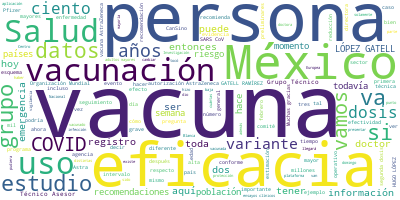

Values plotted in this chart, from the file beside it:
Participante, Texto, Sentimiento, Palabras, Dia, Mes, Anio
HUGO LOPEZ-GATELL RAMIREZ, HUGO LÓPEZ-GATELL RAMÍREZ:?Muchas gracia…, 0.0, 6, 10, 02, 2021
HUGO LOPEZ-GATELL RAMIREZ, Cuando son las 19:12 horas de este 10 de…, 0.0, 21, 10, 02, 2021
HUGO LOPEZ-GATELL RAMIREZ, Voy a hacer más sintética la presentació…, 0.0, 82, 10, 02, 2021
HUGO LOPEZ-GATELL RAMIREZ, Y nos va a comentar de un tema que ha si…, 0.0, 64, 10, 02, 2021
HUGO LOPEZ-GATELL RAMIREZ, Entonces vamos a acelerar el paso., 0.0, 6, 10, 02, 2021
HUGO LOPEZ-GATELL RAMIREZ, Hoy tenemos 220 registros de vacunación.…, 0.0, 67, 10, 02, 2021
HUGO LOPEZ-GATELL RAMIREZ, Mañana tendremos la información completa…, 0.0, 17, 10, 02, 2021
HUGO LOPEZ-GATELL RAMIREZ, 724 mil?707?son las acumuladas., 0.0, 6, 10, 02, 2021
HUGO LOPEZ-GATELL RAMIREZ, 14 por ciento, ya tenemos 14 por ciento …, 0.0, 37, 10, 02, 2021
HUGO LOPEZ-GATELL RAMIREZ, Sin cambios en el operativo de Campeche …, 0.0, 10, 10, 02, 2021
HUGO LOPEZ-GATELL RAMIREZ, 94?por ciento de uso del paquete,?y aquí…, 0.0, 54, 10, 02, 2021
HUGO LOPEZ-GATELL RAMIREZ, 78?por ciento de uso del paquete,?y no h…, 0.0, 26, 10, 02, 2021
HUGO LOPEZ-GATELL RAMIREZ, Y aquí aprovecho para hacer el anuncio, …, 0.0, 108, 10, 02, 2021
HUGO LOPEZ-GATELL RAMIREZ, Y a esta empresa, por los buenos oficios…, 0.0, 47, 10, 02, 2021
HUGO LOPEZ-GATELL RAMIREZ, Y no ha variado la frecuencia de eventos…, 0.0, 116, 10, 02, 2021
HUGO LOPEZ-GATELL RAMIREZ, ¿Puede cambiar este número??Claro que pu…, 0.0, 28, 10, 02, 2021
HUGO LOPEZ-GATELL RAMIREZ, La siguiente es el reporte del registro …, 0.0, 93, 10, 02, 2021
HUGO LOPEZ-GATELL RAMIREZ, La dirección electrónica: mivacuna.salud…, 0.0, 10, 10, 02, 2021
HUGO LOPEZ-GATELL RAMIREZ, Desglose por estados después,?para el co…, 0.0, 12, 10, 02, 2021
HUGO LOPEZ-GATELL RAMIREZ, Vamos a darle la palabra por un enlace d…, 0.0, 35, 10, 02, 2021
HUGO LOPEZ-GATELL RAMIREZ, Estimada, Celia, bienvenida, estás ya en…, 0.0, 14, 10, 02, 2021
HUGO LOPEZ-GATELL RAMIREZ, CELIA ALPUCHE ARANDA, DIRECTORA DEL CENT…, 0.0, 23, 10, 02, 2021
HUGO LOPEZ-GATELL RAMIREZ, Muchas gracias, doctor López-Gatell. En …, 0.0, 54, 10, 02, 2021
HUGO LOPEZ-GATELL RAMIREZ, Vamos a presentar la recomendación sobre…, 0.0, 80, 10, 02, 2021
HUGO LOPEZ-GATELL RAMIREZ, Primero les voy a presentar las recomend…, 0.0, 46, 10, 02, 2021
HUGO LOPEZ-GATELL RAMIREZ, Primero hay que considerar que no hay su…, 0.0, 33, 10, 02, 2021
HUGO LOPEZ-GATELL RAMIREZ, ¿Por qué?, 0.0, 2, 10, 02, 2021
HUGO LOPEZ-GATELL RAMIREZ, Porque la gran mayoría de los ensayos cl…, 0.0, 44, 10, 02, 2021
HUGO LOPEZ-GATELL RAMIREZ, Por otra parte, también se espera protec…, 0.0, 41, 10, 02, 2021
HUGO LOPEZ-GATELL RAMIREZ, Y basado en la experiencia con otras vac…, 0.0, 45, 10, 02, 2021
HUGO LOPEZ-GATELL RAMIREZ, Por lo tanto, los expertos científicos d…, 0.0, 19, 10, 02, 2021
HUGO LOPEZ-GATELL RAMIREZ, También se enfatiza que esta información…, 0.0, 34, 10, 02, 2021
HUGO LOPEZ-GATELL RAMIREZ, Otra organización muy importante, que es…, 0.0, 72, 10, 02, 2021
HUGO LOPEZ-GATELL RAMIREZ, Entre toda la descripción,?también se in…, 0.0, 94, 10, 02, 2021
HUGO LOPEZ-GATELL RAMIREZ, También este grupo concluye que el riesg…, 0.0, 43, 10, 02, 2021
HUGO LOPEZ-GATELL RAMIREZ, Por lo tanto y también la Organización M…, 0.0, 82, 10, 02, 2021
HUGO LOPEZ-GATELL RAMIREZ, Esto sugiere que es muy probable que la …, 0.0, 31, 10, 02, 2021
HUGO LOPEZ-GATELL RAMIREZ, También se describe en este documento pu…, 0.0, 26, 10, 02, 2021
HUGO LOPEZ-GATELL RAMIREZ, Por lo tanto, los adultos mayores se ide…, 0.0, 74, 10, 02, 2021
HUGO LOPEZ-GATELL RAMIREZ, Respecto del periodo de tiempo que se ti…, 0.0, 85, 10, 02, 2021
HUGO LOPEZ-GATELL RAMIREZ, Si la segunda dosis se administra inadve…, 0.0, 60, 10, 02, 2021
HUGO LOPEZ-GATELL RAMIREZ, El uso de esta vacuna, ante la presencia…, 0.0, 25, 10, 02, 2021
HUGO LOPEZ-GATELL RAMIREZ, Previamente,?en esta conferencia vino el…, 0.0, 37, 10, 02, 2021
HUGO LOPEZ-GATELL RAMIREZ, En el mismo documento de la Organización…, 0.0, 89, 10, 02, 2021
HUGO LOPEZ-GATELL RAMIREZ, Los análisis preliminares del ensayo de …, 0.0, 44, 10, 02, 2021
HUGO LOPEZ-GATELL RAMIREZ, Este estudio no fue diseñado para ver es…, 0.0, 51, 10, 02, 2021
HUGO LOPEZ-GATELL RAMIREZ, La evidencia indirecta es compatible con…, 0.0, 20, 10, 02, 2021
HUGO LOPEZ-GATELL RAMIREZ, En vista de todo esto, la Organización M…, 0.0, 50, 10, 02, 2021
HUGO LOPEZ-GATELL RAMIREZ, Los países,?por lo tanto,?deben realizar…, 0.0, 58, 10, 02, 2021
HUGO LOPEZ-GATELL RAMIREZ, En conclusión, después de analizar toda …, 0.0, 74, 10, 02, 2021
HUGO LOPEZ-GATELL RAMIREZ, Se recomienda el intervalo entre las dos…, 0.0, 47, 10, 02, 2021
HUGO LOPEZ-GATELL RAMIREZ, Pero es verdad que también le recomendam…, 0.0, 61, 10, 02, 2021
HUGO LOPEZ-GATELL RAMIREZ, Para finalizar, quiero hacer un énfasis …, 0.0, 37, 10, 02, 2021
HUGO LOPEZ-GATELL RAMIREZ, Es importante recordar que estas vacunas…, 0.0, 38, 10, 02, 2021
HUGO LOPEZ-GATELL RAMIREZ, Muchas gracias., 0.0, 2, 10, 02, 2021
HUGO LOPEZ-GATELL RAMIREZ, HUGO LÓPEZ-GATELL RAMÍREZ:?Excelente. Pu…, 0.0, 36, 10, 02, 2021
HUGO LOPEZ-GATELL RAMIREZ, Gracias por tomarse el tiempo también, s…, 0.0, 55, 10, 02, 2021
HUGO LOPEZ-GATELL RAMIREZ, Continuamos entonces dejando en claro, n…, 0.0, 112, 10, 02, 2021
HUGO LOPEZ-GATELL RAMIREZ, Este programa existe de su raíz;?de hech…, 0.0, 57, 10, 02, 2021
HUGO LOPEZ-GATELL RAMIREZ, Y aquí les anticipo una noticia. Estamos…, 0.0, 67, 10, 02, 2021
... 91 more rows
